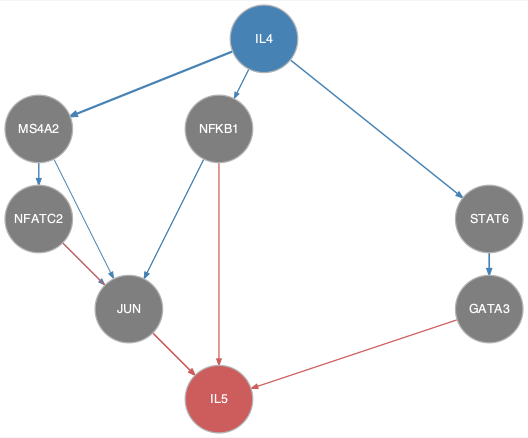

Data behind this chart, as committed beside it:
from	to
IL4	JUN
IL4	MS4A2
IL4	NFKB1
IL4	STAT6
MS4A2	JUN
MS4A2	NFATC2
NFATC2	JUN
NFKB1	JUN
STAT6	GATA3
GATA3	IL5
JUN	IL5
NFATC2	IL5
NFKB1	IL5
